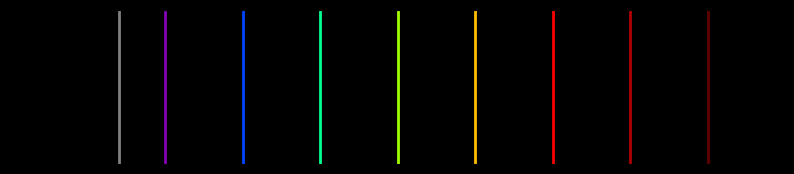

Generate this figure with matplotlib:
import matplotlib.pyplot as plt
import numpy as np

# Диапазоны видимого света (в нанометрах)
VISIBLE_RANGE = (380, 750)


# Функция для преобразования длины волны в цвет
def wavelength_to_rgb(wavelength):
    gamma = 0.8
    intensity_max = 255
    factor = 0.0
    R = G = B = 0

    if 380 <= wavelength <= 440:
        R = -(wavelength - 440) / (440 - 380)
        G = 0.0
        B = 1.0
    elif 440 <= wavelength <= 490:
        R = 0.0
        G = (wavelength - 440) / (490 - 440)
        B = 1.0
    elif 490 <= wavelength <= 510:
        R = 0.0
        G = 1.0
        B = -(wavelength - 510) / (510 - 490)
    elif 510 <= wavelength <= 580:
        R = (wavelength - 510) / (580 - 510)
        G = 1.0
        B = 0.0
    elif 580 <= wavelength <= 645:
        R = 1.0
        G = -(wavelength - 645) / (645 - 580)
        B = 0.0
    elif 645 <= wavelength <= 750:
        R = 1.0
        G = 0.0
        B = 0.0

    if 380 <= wavelength <= 420:
        factor = 0.3 + 0.7 * (wavelength - 380) / (420 - 380)
    elif 420 <= wavelength <= 645:
        factor = 1.0
    elif 645 <= wavelength <= 750:
        factor = 0.3 + 0.7 * (750 - wavelength) / (750 - 645)

    R = round(intensity_max * (R * factor) ** gamma)
    G = round(intensity_max * (G * factor) ** gamma)
    B = round(intensity_max * (B * factor) ** gamma)

    return (R, G, B)


# Функция для генерации спектра
def generate_spectrum(wavelengths, background="black"):
    fig, ax = plt.subplots(figsize=(10, 2))
    if background == "black":
        fig.patch.set_facecolor("black")
        ax.set_facecolor("black")
    else:
        fig.patch.set_facecolor("white")
        ax.set_facecolor("white")

    for wavelength in wavelengths:
        if VISIBLE_RANGE[0] <= wavelength <= VISIBLE_RANGE[1]:
            color = np.array(wavelength_to_rgb(wavelength)) / 255.0
        else:
            color = "gray"
        ax.axvline(x=wavelength, color=color, linewidth=2)

    ax.set_xlim(300, 800)
    ax.set_ylim(0, 1)
    ax.get_yaxis().set_visible(False)
    ax.get_xaxis().set_visible(False)

    plt.show()


# Пример использования
wavelengths = [370, 400, 450, 500, 550, 600, 650, 700, 750]
generate_spectrum(wavelengths)
